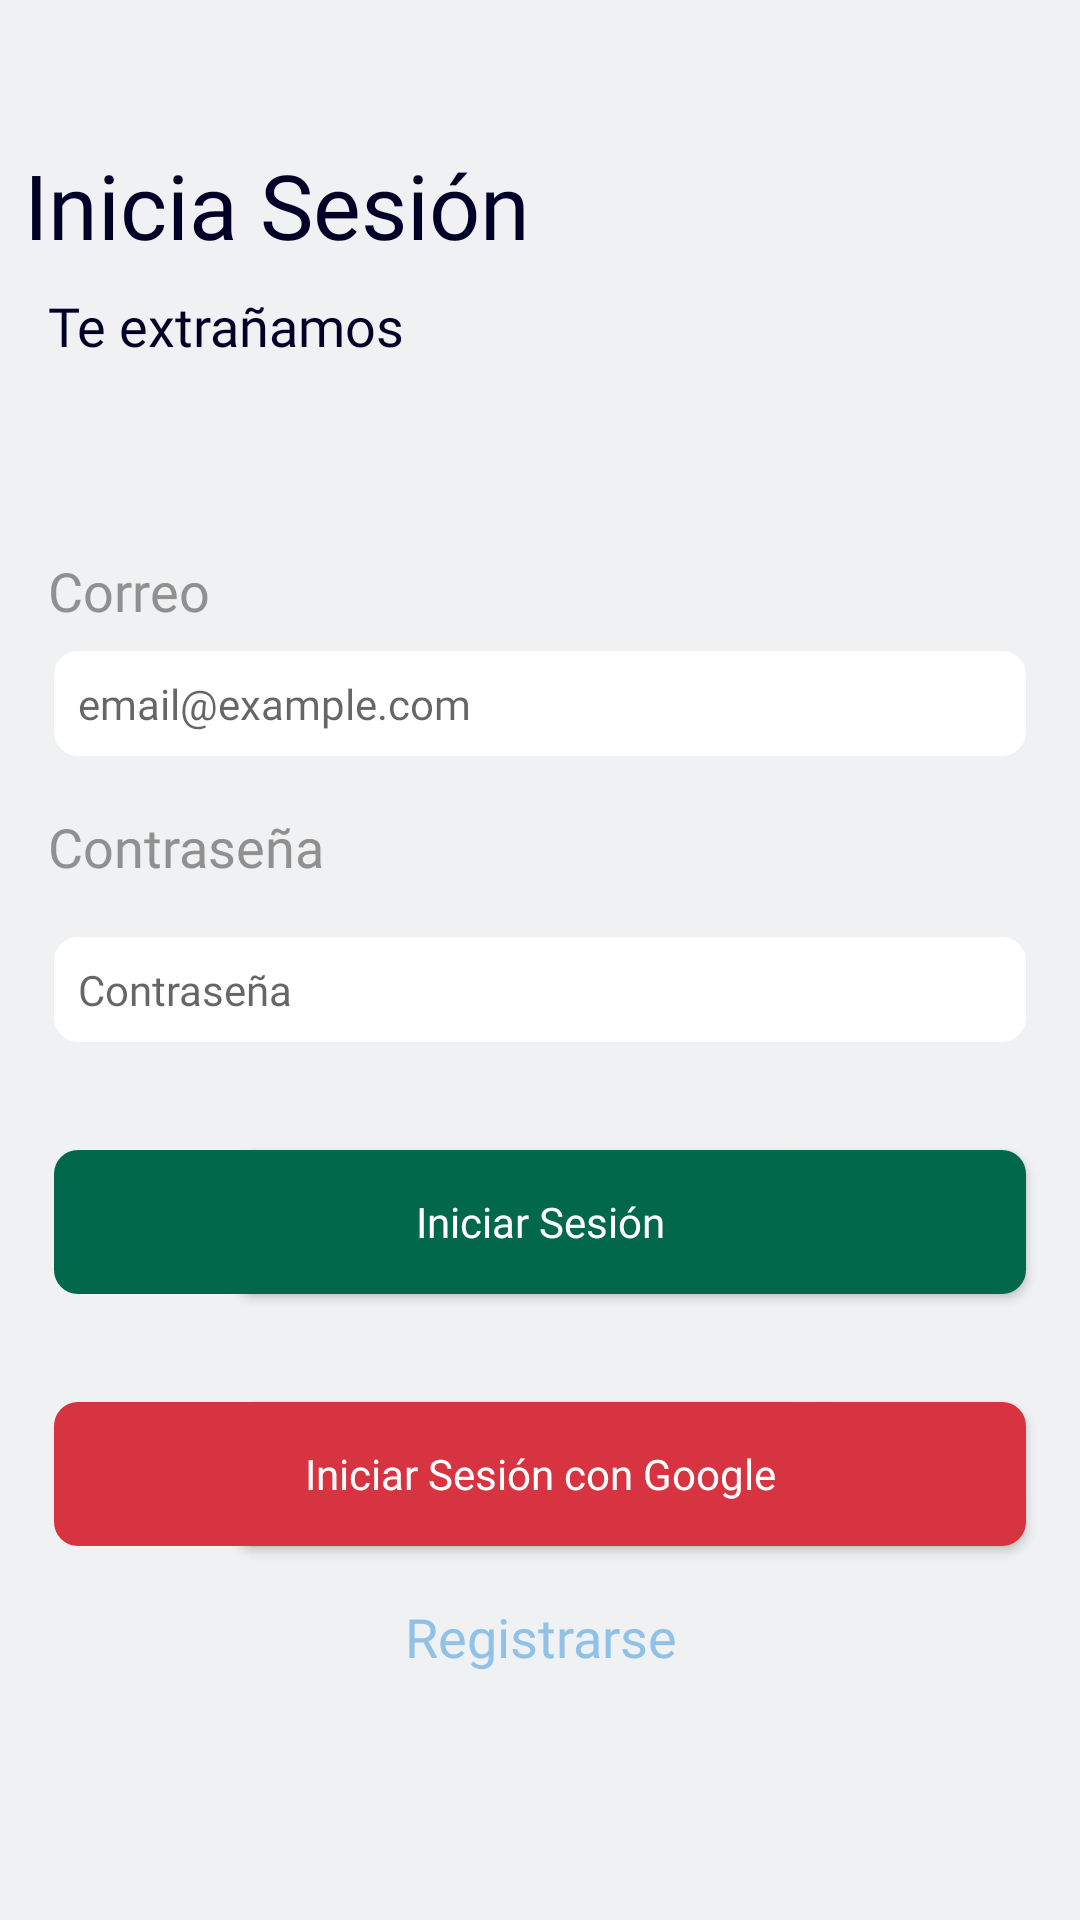

Layout XML and referenced resources for this Android screen:
<!-- AndroidManifest.xml: application theme Theme.Provechito -->
<!-- res/layout/fragment_sign_in.xml -->
<?xml version="1.0" encoding="utf-8"?>
<LinearLayout xmlns:android="http://schemas.android.com/apk/res/android"
    xmlns:app="http://schemas.android.com/apk/res-auto"
    xmlns:tools="http://schemas.android.com/tools"
    android:layout_width="match_parent"
    android:layout_height="match_parent"
    android:background="?attr/colorOnSecondary"
    android:orientation="vertical"
    tools:context=".controllers.fragments.SignInFragment">

    <TextView
        android:id="@+id/textView11"
        android:layout_width="match_parent"
        android:layout_height="wrap_content"
        android:layout_marginTop="32dp"
        android:paddingLeft="8dp"
        android:paddingTop="16dp"
        android:paddingRight="8dp"
        android:text="@string/inicia_sesi_n"
        android:textAppearance="@style/H1"
        android:textColor="?attr/colorOnPrimary"
        android:textSize="30sp" />

    <TextView
        android:id="@+id/textView14"
        android:layout_width="match_parent"
        android:layout_height="wrap_content"
        android:layout_marginTop="8dp"
        android:paddingLeft="16dp"
        android:paddingRight="16dp"
        android:text="@string/te_extra_amos"
        android:textAppearance="@style/BodyText"
        android:textSize="18sp" />

    <Space
        android:layout_width="match_parent"
        android:layout_height="64dp" />

    <TextView
        android:id="@+id/textView15"
        android:layout_width="match_parent"
        android:layout_height="wrap_content"
        android:paddingLeft="16dp"
        android:paddingRight="16dp"
        android:text="@string/correo"
        android:textAppearance="@style/Label"
        android:textSize="18sp" />

    <EditText
        android:id="@+id/editTextTextEmailAddress"
        android:layout_width="match_parent"
        android:layout_height="wrap_content"
        android:layout_marginLeft="18dp"
        android:layout_marginTop="8dp"
        android:layout_marginRight="18dp"
        android:layout_marginBottom="18dp"
        android:background="@drawable/round_corner_toggle"
        android:backgroundTint="@color/white"
        android:ems="10"
        android:hint="@string/email_example_com"
        android:inputType="textEmailAddress"
        android:padding="8dp"
        android:textAppearance="@style/BodyText"
        android:textColor="?attr/colorOnPrimary"
        android:autofillHints="" />


    <TextView
        android:id="@+id/textView19"
        android:layout_width="match_parent"
        android:layout_height="wrap_content"
        android:paddingLeft="16dp"
        android:paddingRight="16dp"
        android:text="@string/contrase_a"
        android:textAppearance="@style/Label"
        android:textSize="18sp" />

    <EditText
        android:id="@+id/textInputPasswordSignIn"
        android:layout_width="match_parent"
        android:layout_height="wrap_content"
        android:layout_margin="18dp"
        android:autofillHints=""
        android:background="@drawable/round_corner_toggle"
        android:backgroundTint="@color/white"
        android:ems="10"
        android:hint="@string/contrase_a"
        android:inputType="textPassword"
        android:padding="8dp"
        android:textAppearance="@style/BodyText"
        android:textColor="?attr/colorOnPrimary" />

    <Button
        android:id="@+id/btnSignIn"
        android:layout_width="match_parent"
        android:layout_height="wrap_content"
        android:layout_margin="18dp"
        android:background="@drawable/round_corner_toggle"
        android:text="@string/iniciar_sesi_n"
        android:textAppearance="@style/Link"
        android:textColor="@color/white"
        app:backgroundTint="@color/green" />

    <Button
        android:id="@+id/btnSignInGoogle"
        android:layout_width="match_parent"
        android:layout_height="wrap_content"
        android:layout_margin="18dp"
        android:background="@drawable/round_corner_toggle"
        android:text="@string/iniciar_sesi_n_con_google"
        android:textAppearance="@style/Link"
        android:textColor="#FFFFFF"
        app:backgroundTint="@color/red" />

    <TextView
        android:id="@+id/tvSignUp"
        android:layout_width="match_parent"
        android:layout_height="wrap_content"
        android:clickable="true"
        android:focusable="true"
        android:text="@string/registrarse"
        android:textAlignment="center"
        android:textAppearance="@style/Link"
        android:textColor="@color/blue"
        android:textSize="18sp" />

</LinearLayout>
<!-- resources referenced by this layout -->
<resources>
  <color name="blue">#FF90C2E7</color>
  <color name="green">#FF01684B</color>
  <color name="red">#FFD73340</color>
  <color name="white">#FFFFFFFF</color>
  <!-- drawable round_corner_toggle (drawable) -->
  <?xml version="1.0" encoding="utf-8"?>
  <layer-list xmlns:android="http://schemas.android.com/apk/res/android">
      <item android:left="60dp">
          <shape android:shape="rectangle" >
              <size android:height="20dp" />
              <solid android:color="#d8d8d8" />
              <corners android:radius="8dp" />
          </shape>
      </item>
  
      <item android:right="60dp">
          <shape android:shape="rectangle" >
              <size android:height="20dp" />
              <solid android:color="#d8d8d8" />
              <corners android:radius="8dp" />
          </shape>
      </item>
  </layer-list>
  <string name="contrase_a">Contraseña</string>
  <string name="correo">Correo</string>
  <string name="email_example_com">email@example.com</string>
  <string name="inicia_sesi_n">Inicia Sesión</string>
  <string name="iniciar_sesi_n">Iniciar Sesión</string>
  <string name="iniciar_sesi_n_con_google">Iniciar Sesión con Google</string>
  <string name="registrarse">Registrarse</string>
  <string name="te_extra_amos">Te extrañamos</string>
  <style name="BodyText" parent="Widget.AppCompat.TextView">
          <item name="android:fontFamily">@font/poppins_light</item>
          <item name="android:textSize">14sp</item>
          <item name="android:textColor">?attr/colorOnPrimary</item>
      </style>
  <style name="H1" parent="Widget.AppCompat.TextView">
          <item name="android:fontFamily">@font/poppins</item>
          <item name="android:textSize">30sp</item>
          <item name="android:textColor">?attr/colorOnPrimary</item>
      </style>
  <style name="Label" parent="Widget.AppCompat.TextView">
          <item name="android:fontFamily">@font/poppins_medium</item>
          <item name="android:textSize">10sp</item>
          <item name="android:textColor">@color/greyed_out</item>
      </style>
  <style name="Link" parent="Widget.AppCompat.TextView">
          <item name="android:fontFamily">@font/poppins</item>
          <item name="android:textSize">14sp</item>
          <item name="android:textColor">?attr/colorOnPrimary</item>
      </style>
  <style name="Theme.Provechito" parent="Theme.MaterialComponents.DayNight.NoActionBar">
          
          <item name="colorPrimary">@color/green</item>
          <item name="colorPrimaryVariant">@color/yellow</item>
          <item name="colorOnPrimary">@color/dark_blue</item>
          
          <item name="colorSecondary">@color/blue</item>
          <item name="colorSecondaryVariant">@color/pink</item>
          <item name="colorOnSecondary">@color/mid_white</item>
          
          <item name="android:statusBarColor" tools:targetApi="l">@color/mid_white</item>
          
      </style>
  <color name="greyed_out">#FF909090</color>
  <color name="yellow">#FFFFCB5C</color>
  <color name="dark_blue">#FF010128</color>
  <color name="pink">#FFFFADBB</color>
  <color name="mid_white">#FFF0F1F2</color>
</resources>
